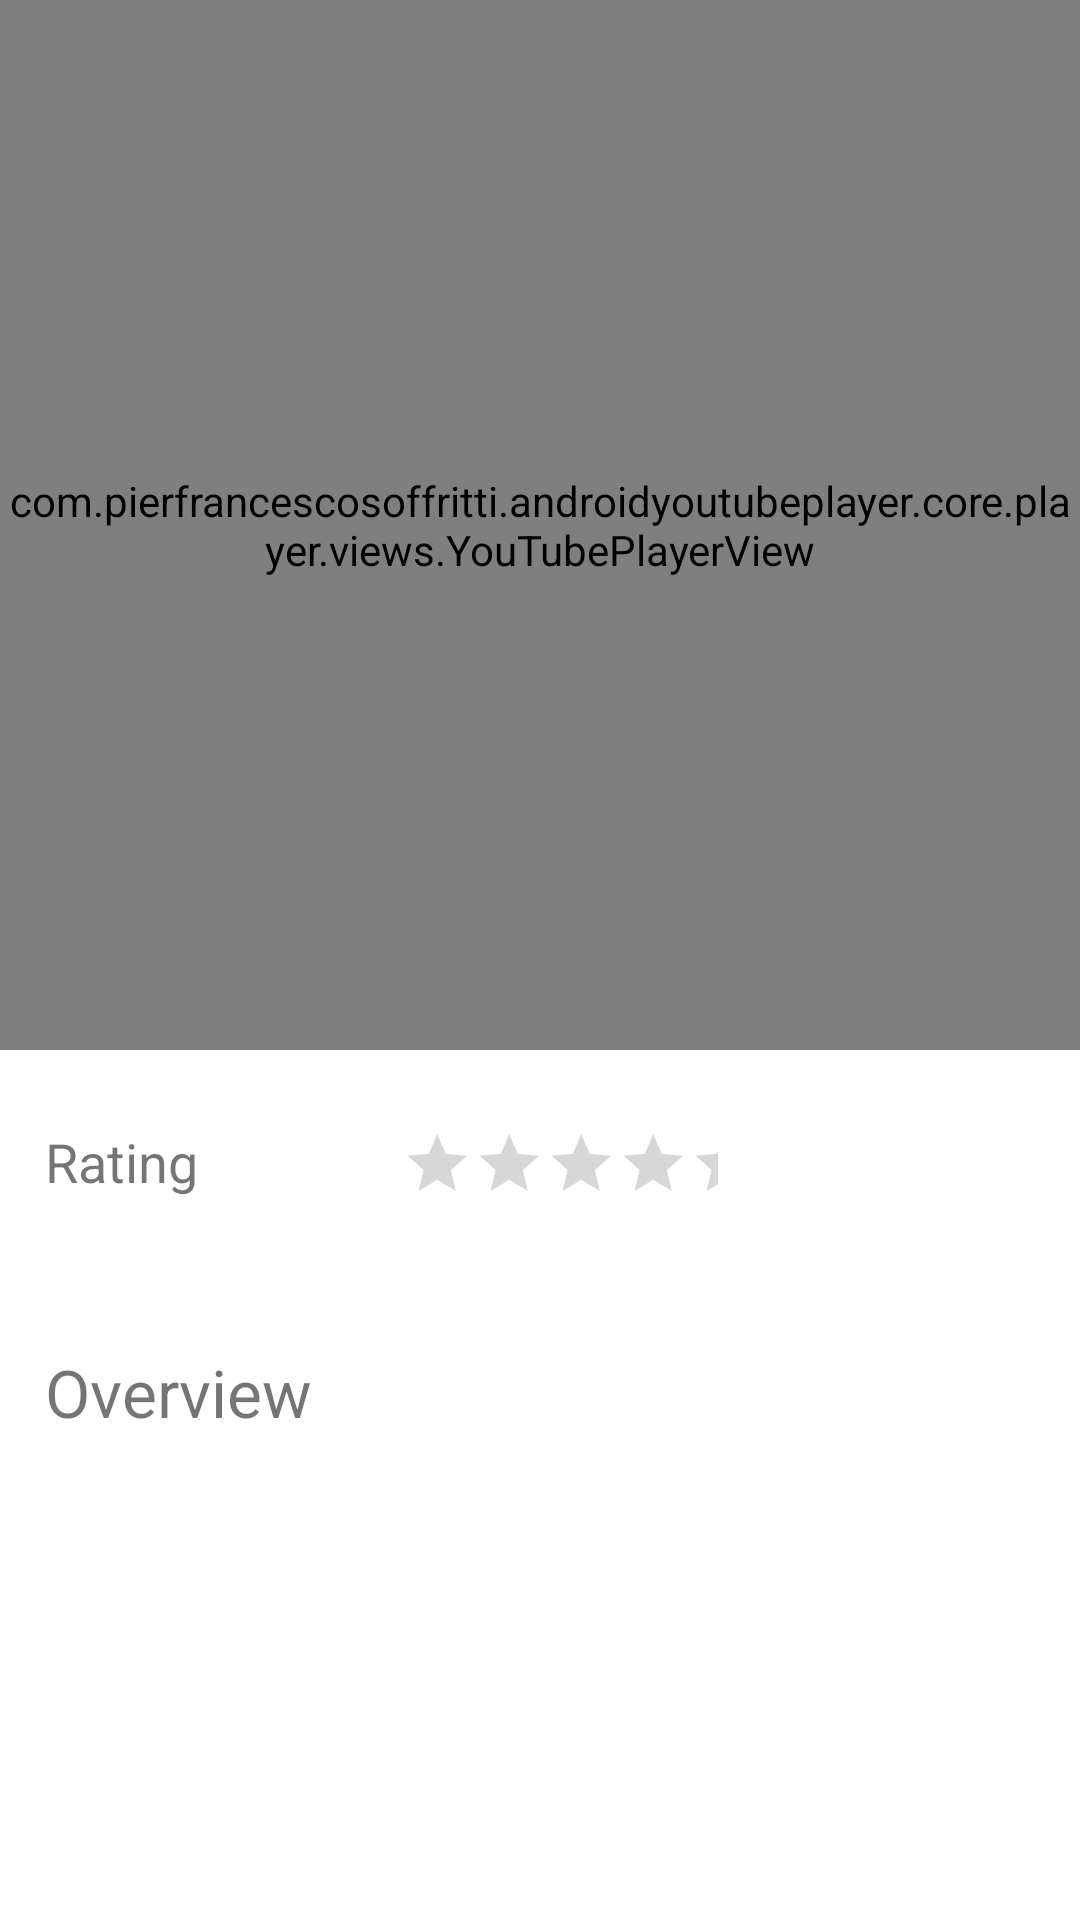

Write the Android layout XML for this screen, with the resource values it uses.
<!-- AndroidManifest.xml: application theme Theme.MovieApp -->
<!-- res/layout/fragment_details.xml -->
<?xml version="1.0" encoding="utf-8"?>
<androidx.constraintlayout.widget.ConstraintLayout xmlns:android="http://schemas.android.com/apk/res/android"
    xmlns:app="http://schemas.android.com/apk/res-auto"
    xmlns:tools="http://schemas.android.com/tools"
    android:id="@+id/frameLayout"
    android:layout_width="match_parent"
    android:layout_height="match_parent"
    tools:context=".ui.home.view.Details">

    

    
    <com.pierfrancescosoffritti.androidyoutubeplayer.core.player.views.YouTubePlayerView
        android:id="@+id/youTubePlayerView"
        android:layout_width="match_parent"
        android:layout_height="350dp"
        android:layout_marginBottom="32dp"

        android:background="@drawable/youtube_searched"
        app:layout_constraintEnd_toEndOf="parent"
        app:layout_constraintStart_toStartOf="parent"
        app:layout_constraintTop_toTopOf="parent" />
    <TextView
        android:id="@+id/ratingTxtView"
        android:layout_width="wrap_content"
        android:layout_height="wrap_content"
        app:layout_constraintTop_toBottomOf="@id/youTubePlayerView"
        app:layout_constraintStart_toStartOf="parent"
        android:layout_marginStart="15dp"
        android:layout_marginTop="25dp"
        android:textSize="18dp"
        android:textFontWeight="700"
        android:text="Rating"

        />

    <RatingBar
        android:id="@+id/ratingBar"

        android:layout_width="211dp"
        android:layout_height="44dp"
        android:layout_marginStart="15dp"
        android:layout_marginTop="15dp"
        android:progressTint="@android:color/holo_orange_light"
        android:scaleX="0.5"
        android:scaleY="0.5"

        app:layout_constraintStart_toEndOf="@id/ratingTxtView"
        app:layout_constraintTop_toBottomOf="@id/youTubePlayerView" />

    <ImageView
        android:id="@+id/addToWatchBtn"
        android:layout_width="43dp"
        android:layout_height="44dp"
        android:layout_marginTop="15dp"
        android:layout_marginEnd="20dp"
        android:src="@drawable/favorite"

        app:layout_constraintEnd_toEndOf="parent"
        app:layout_constraintTop_toBottomOf="@id/youTubePlayerView" />


    <TextView
        android:id="@+id/overviewTitleTxtView"
        android:layout_width="wrap_content"
        android:layout_height="wrap_content"
        app:layout_constraintTop_toBottomOf="@id/ratingTxtView"
        app:layout_constraintStart_toStartOf="parent"
        android:layout_marginStart="15dp"
        android:layout_marginTop="50dp"
        android:textSize="22dp"
        android:textFontWeight="700"
        android:text="Overview"

        />
    <TextView
        android:id="@+id/overviewTxtView"
        android:layout_width="match_parent"
        android:layout_height="wrap_content"
        app:layout_constraintTop_toBottomOf="@id/overviewTitleTxtView"
        app:layout_constraintStart_toStartOf="parent"
        app:layout_constraintEnd_toEndOf="parent"
        android:layout_marginEnd="15dp"
        android:layout_marginStart="15dp"
        android:layout_marginTop="15dp"
        android:inputType="textMultiLine"
        android:textSize="14dp"
        android:textFontWeight="700"
        />


</androidx.constraintlayout.widget.ConstraintLayout>
<!-- resources referenced by this layout -->
<resources>
  <style name="Theme.MovieApp" parent="Theme.MaterialComponents.DayNight">
          
          <item name="colorPrimary">@color/purple_500</item>
          <item name="colorPrimaryVariant">@color/purple_700</item>
          <item name="colorOnPrimary">@color/white</item>
          
          <item name="colorSecondary">@color/teal_200</item>
          <item name="colorSecondaryVariant">@color/teal_700</item>
          <item name="colorOnSecondary">@color/black</item>
          
          <item name="android:statusBarColor">?attr/colorPrimaryVariant</item>
          
      </style>
  <!-- not gathered from this repository: default colours our renderer supplied (Android Studio template values) -->
  <color name="purple_500">#FF6200EE</color>
  <color name="purple_700">#FF3700B3</color>
  <color name="teal_200">#FF03DAC5</color>
  <color name="teal_700">#FF018786</color>
  <color name="black">#FF000000</color>
  <color name="white">#FFFFFFFF</color>
</resources>
